Run: headless pygame with SDL's dummy video driver; simulated clock (each Clock.tick advances the game by its frame time, no real sleeping); random seed 0; keys injected as events and as key.get_pressed() state; mouse plan: one left click at the window centre at the start of phase 2, then a move to the lower-right quarter at the start of phase 3.
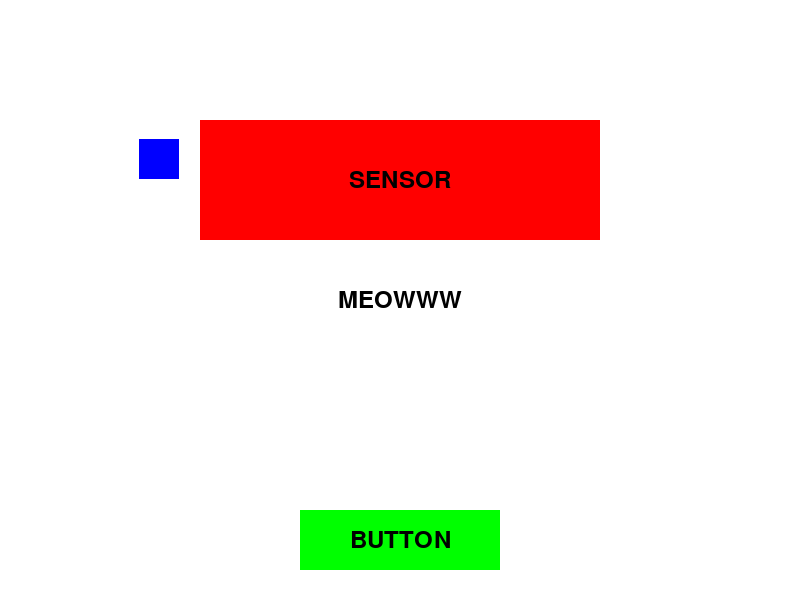
Frame 1 of 4 · flips 1–60 · no input
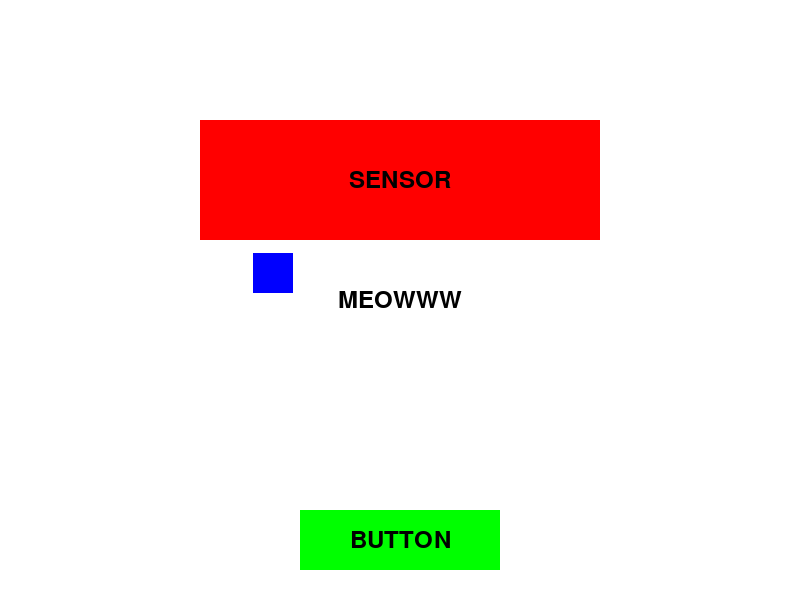
Frame 2 of 4 · flips 61–180 · clicked the window centre · tapped SPACE, RETURN · held RIGHT (→), D
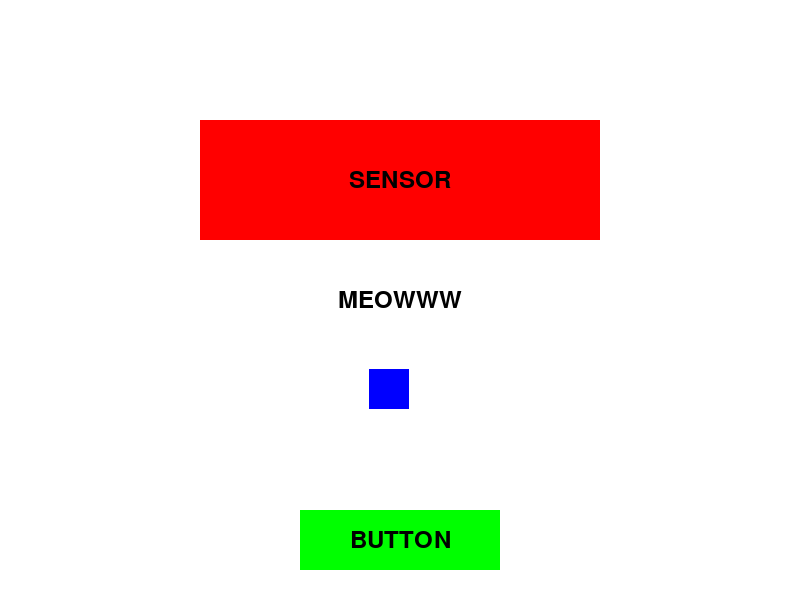
Frame 3 of 4 · flips 181–300 · moved the mouse to the lower-right quarter · held DOWN (↓), S
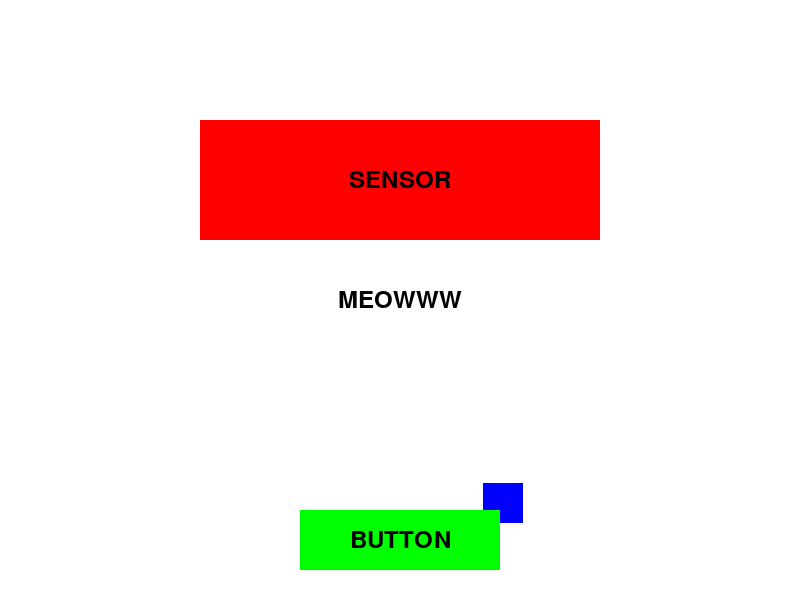
Frame 4 of 4 · flips 301–420 · held LEFT (←), A, UP (↑), W

The pygame program that drew these frames:

# CREDITSO CHLOE S IRENEO
# SHE SHOWED ME HER PROGRAM SO I GOT THE IDEA TO DO THIS
import pygame # nya uwu
import sys #meowww mmfghh

pygame.init()
pygame.font.init()
widthity = 800
heightity = 600
screen = pygame.display.set_mode((widthity, heightity))
pygame.display.set_caption("My First Pygame Window")

screen.fill((255,255,255))

my_font = pygame.font.Font(None, 36)
text_surface = my_font.render("MEOWWW", True, (0,0,0))
screen.blit(text_surface, (400,300))
title_rect = text_surface.get_rect()
title_rect.center = (400, 300)


dvd_rect = pygame.Rect(0,0,40,40)
dvd_color = (0, 0,255)
dvd_speed_y = 1
dvd_speed_x = 1

button_rect = pygame.Rect(0,0 , 200, 60)
button_color = (0,255,0)
button_text = my_font.render("BUTTON", True, (0,0,0))
button_text_rect = button_text.get_rect()

sensor_rect = pygame.Rect(0,0,400,120)
sensor_color = (255,0,0)
sensor_text = my_font.render("SENSOR", True, (0,0,0))
sensor_text_rect = sensor_text.get_rect()

button_rect.center = (400, 540)
sensor_rect.center = (400, 180)
dvd_rect.center = (100, 100)

clock = pygame.time.Clock()
bg_color = (255, 255, 255)

sensor_text_rect.center = sensor_rect.center
button_text_rect.center = button_rect.center


pygame.display.flip()




Nya = True
while Nya:
    mouse_pos = pygame.mouse.get_pos()
    pygame.draw.rect(screen, button_color, button_rect)
    pygame.draw.rect(screen, sensor_color, sensor_rect)
    pygame.draw.rect(screen, dvd_color, dvd_rect)



    for event in pygame.event.get():
        if event.type == pygame.QUIT:
            Nya = False
        if event.type == pygame.KEYDOWN:
            screen.fill((123,123,123))
            pygame.display.flip()
        if event.type == pygame.KEYUP:
            screen.fill((200, 150, 200))
            pygame.display.flip()
        if event.type == pygame.MOUSEBUTTONDOWN:
            if event.button == 1:  # 1 means Left Click
                if button_rect.collidepoint(mouse_pos):
                    button_color = (150,255,150)
        if event.type == pygame.MOUSEBUTTONUP:
            if event.button == 1:  # 1 means Left Click
                button_color = (0,255,0)
    if sensor_rect.collidepoint(mouse_pos) or sensor_rect.colliderect(dvd_rect):
            sensor_color = (255,150,150)
    if not sensor_rect.collidepoint(mouse_pos) and not sensor_rect.colliderect(dvd_rect):
            sensor_color = (255,0,0)
    if dvd_rect.colliderect(sensor_rect):
        dvd_color = (150, 150, 255)
    else:
        dvd_color = (0, 0, 255)

    dvd_rect.y += dvd_speed_y
    dvd_rect.x += dvd_speed_x
    if dvd_rect.bottom >= heightity or dvd_rect.top <= 0:
        dvd_speed_y *= -1
    if dvd_rect.right >= widthity or dvd_rect.left <= 0:
        dvd_speed_x *= -1


    screen.fill(bg_color)
    screen.blit(text_surface, title_rect)
    pygame.draw.rect(screen, button_color, button_rect)
    pygame.draw.rect(screen, sensor_color, sensor_rect)
    pygame.draw.rect(screen, dvd_color, dvd_rect)
    pygame.draw.rect(screen, button_color, button_rect)
    screen.blit(sensor_text, sensor_text_rect)
    screen.blit(button_text, button_text_rect)


    pygame.display.flip()

pygame.quit()
sys.exit()
